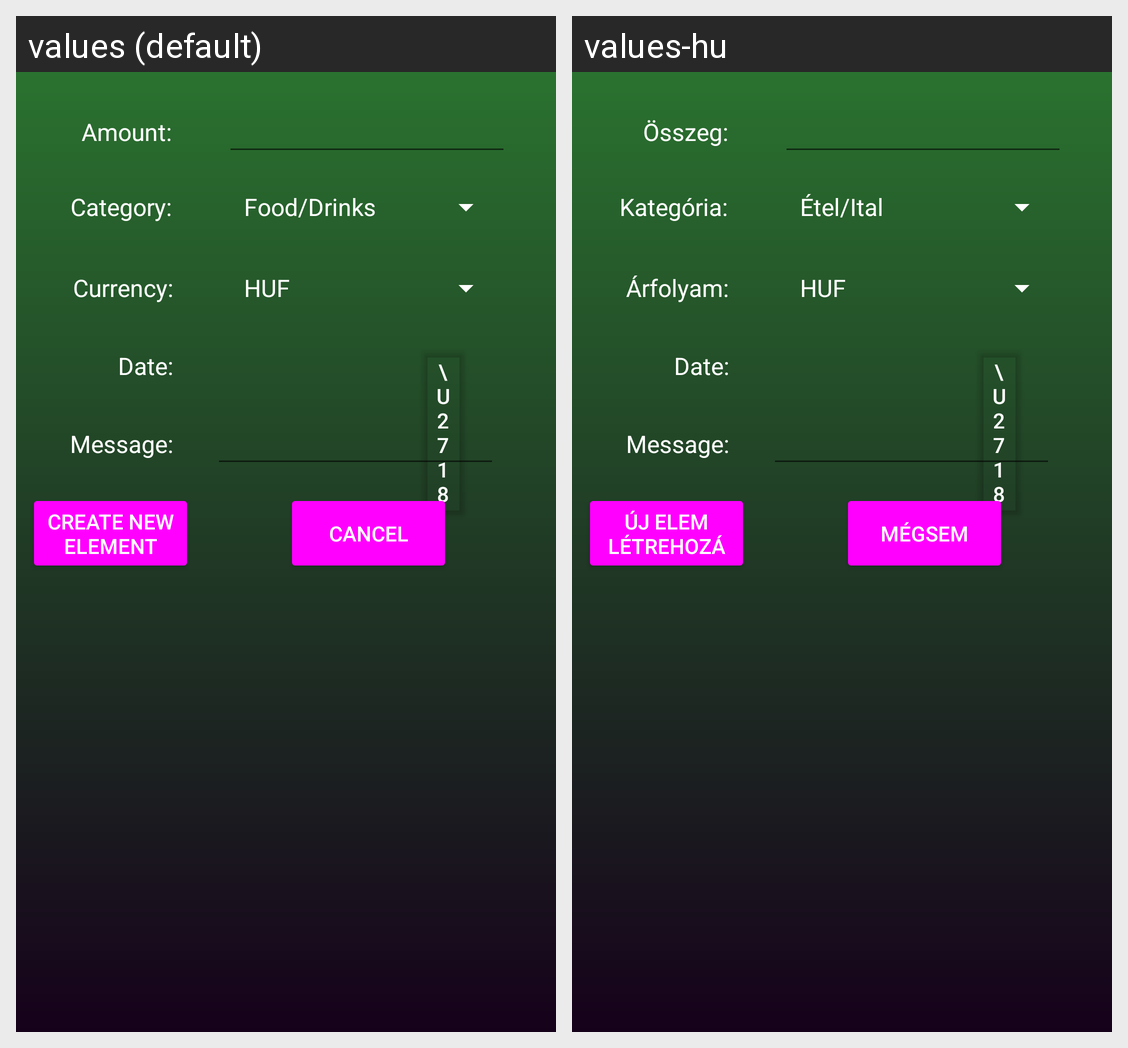

This grid shows one Android layout under two languages. Give, for every string resource on the screen, its name, the default text and each shown locale's text.
Android screen res/layout/activity_transaction_add.xml rendered under 2 locales, left to right: values (default), values-hu. Device: Nexus 5 (rendered at 1080×1920; each locale shown at half size, 540×960, under a caption strip naming it); theme AppTheme.
Strings drawn on this screen, with the default value and each locale's value (text and hints the layout hard-codes, and strings that could not be matched under every locale, appear in the picture but are not listed):

currency
  values: Currency:
  values-hu: Árfolyam:

amount
  values: Amount:
  values-hu: Összeg:

category_id
  values: Category:
  values-hu: Kategória:

cancel
  values: cancel
  values-hu: Mégsem

create_new_element
  values: Create new element
  values-hu: Új elem létrehozása
